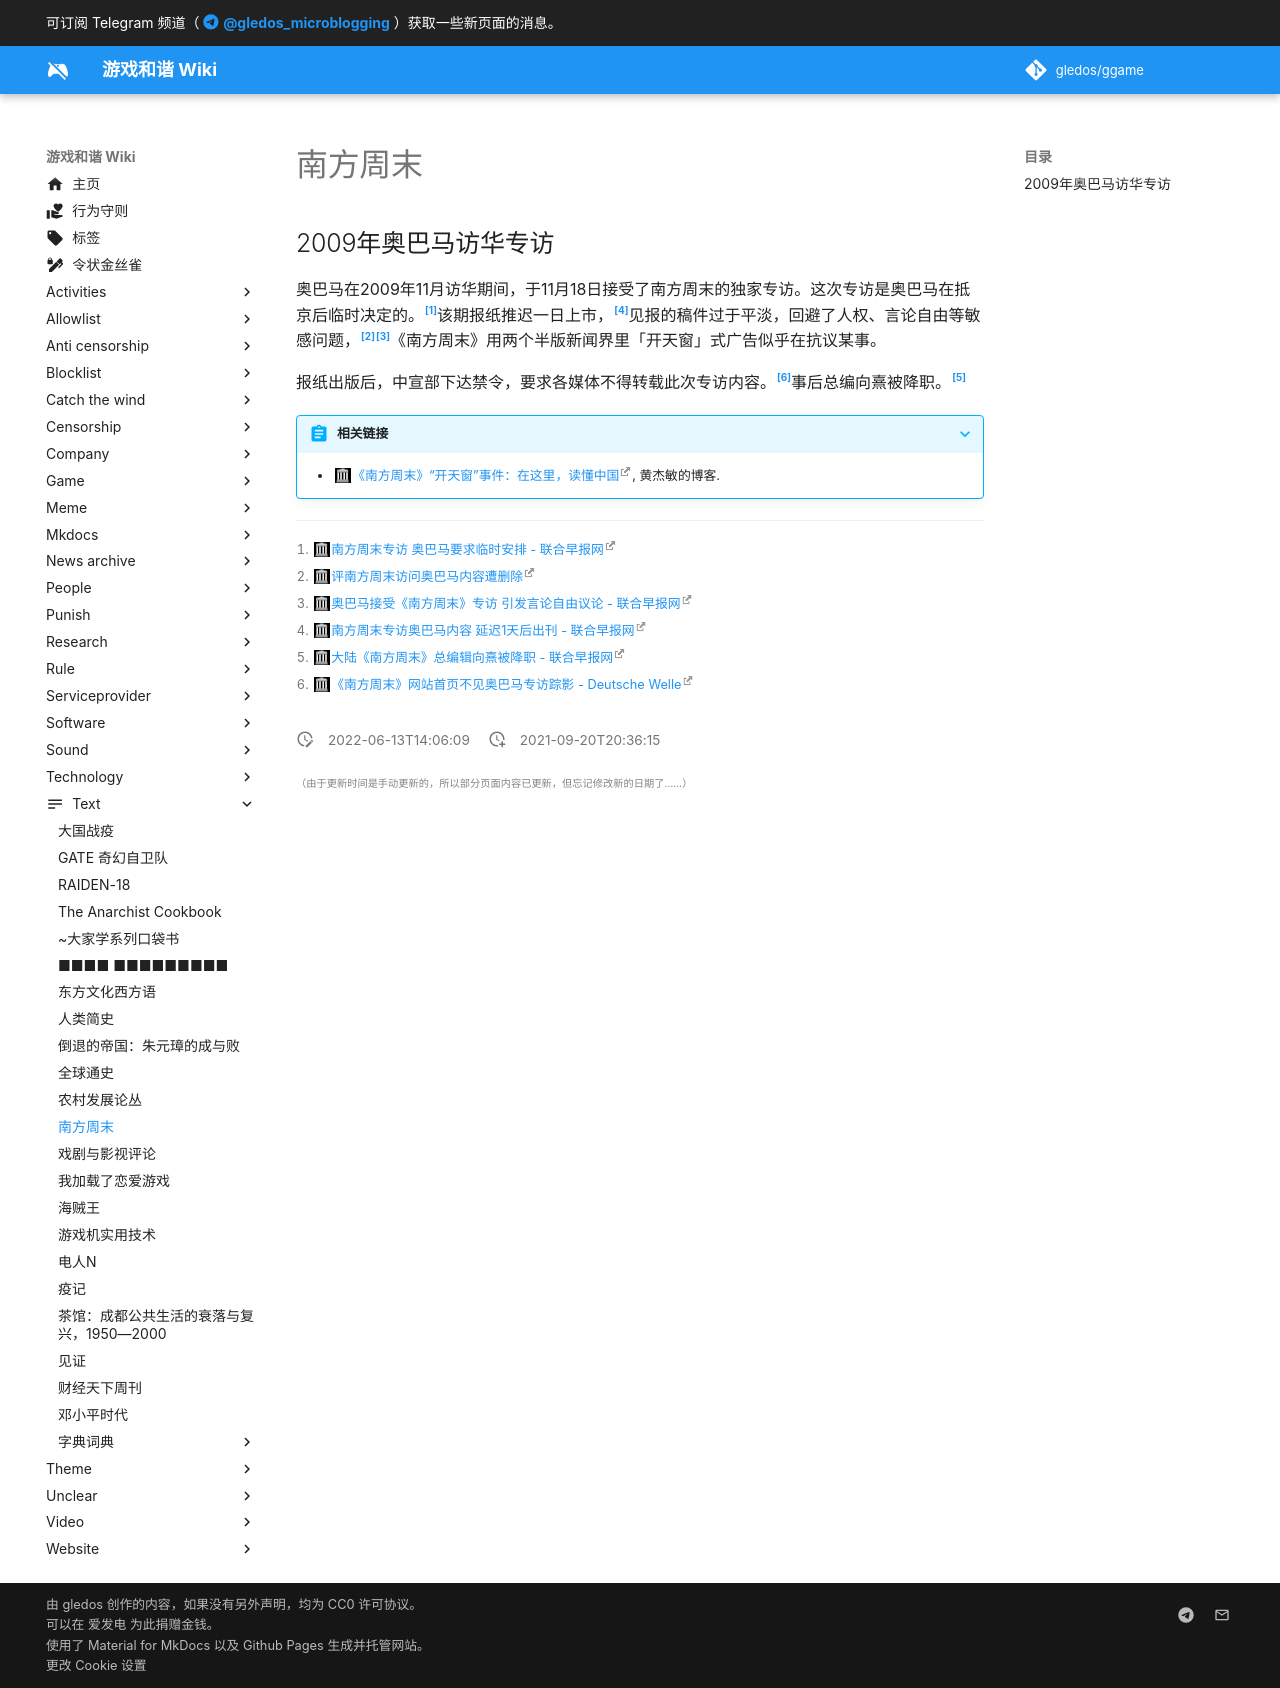

repository: gledos/ggame · page: text/南方周末.html · generator: mkdocs

---
title: 南方周末
description:
published: true
date: "2022-06-13T14:06:09"
特殊标签标记: #无标签
editor: markdown
dateCreated: "2021-09-20T20:36:15"
---

## 2009年奥巴马访华专访

奥巴马在2009年11月访华期间，于11月18日接受了南方周末的独家专访。这次专访是奥巴马在抵京后临时决定的。[^2]该期报纸推迟一日上市，[^5]见报的稿件过于平淡，回避了人权、言论自由等敏感问题，[^3][^4]《南方周末》用两个半版新闻界里「开天窗」式广告似乎在抗议某事。

[^2]: [南方周末专访 奥巴马要求临时安排 - 联合早报网](https://web.archive.org/web/20091125075047/http://realtime.zaobao.com/2009/11/091122_15.shtml)

[^3]: [评南方周末访问奥巴马内容遭删除](https://web.archive.org/web/20210116002629/https://www.voachinese.com/a/hotline-20091123-71600927/1008609.html)

[^4]: [奥巴马接受《南方周末》专访 引发言论自由议论 - 联合早报网](https://web.archive.org/web/20091123194131/http://zaobao.com/zg/zg091120_006.shtml)

[^5]: [南方周末专访奥巴马内容 延迟1天后出刊 - 联合早报网](https://web.archive.org/web/20091123195330/http://realtime.zaobao.com/2009/11/091120_16.shtml)

报纸出版后，中宣部下达禁令，要求各媒体不得转载此次专访内容。[^7]事后总编向熹被降职。[^6]

[^6]: [大陆《南方周末》总编辑向熹被降职 - 联合早报网](https://web.archive.org/web/20110816044150/http://www.zaobao.com/wencui/2009/12/others091209z.shtml)

[^7]: [《南方周末》网站首页不见奥巴马专访踪影 - Deutsche Welle](https://web.archive.org/web/20091124092127/http://www.dw-world.de/dw/article/0,,4908715,00.html)

<!--
奥巴马在访问后致函周刊和读者，写到：

> To the Southern Weekly and its readers
>
> I look forward to continuing the ties between our two countries,
>
> and congratulate you for contributing to the analysis and flow of vital political information.
>
> An educated citizenry is the key to an effective government,
>
> and a free press contributes to that well-informed citizenry.
>
> 致南方周末及其读者
>
> 我希望继续维护我们两国间的关系
>
> 并祝贺你们在分析及传递关键政治信息上的贡献
>
> 受过良好教育的公民，是政府高成效施政的关键
>
> 而自由传媒，就对公民见识，贡献良多
-->

> [!abstract]+ 相关链接
>
> +  [《南方周末》“开天窗”事件：在这里，读懂中国](https://web.archive.org/web/20180212092815/http://www.huangjiemin.com/archives/1213.html), 黄杰敏的博客.
